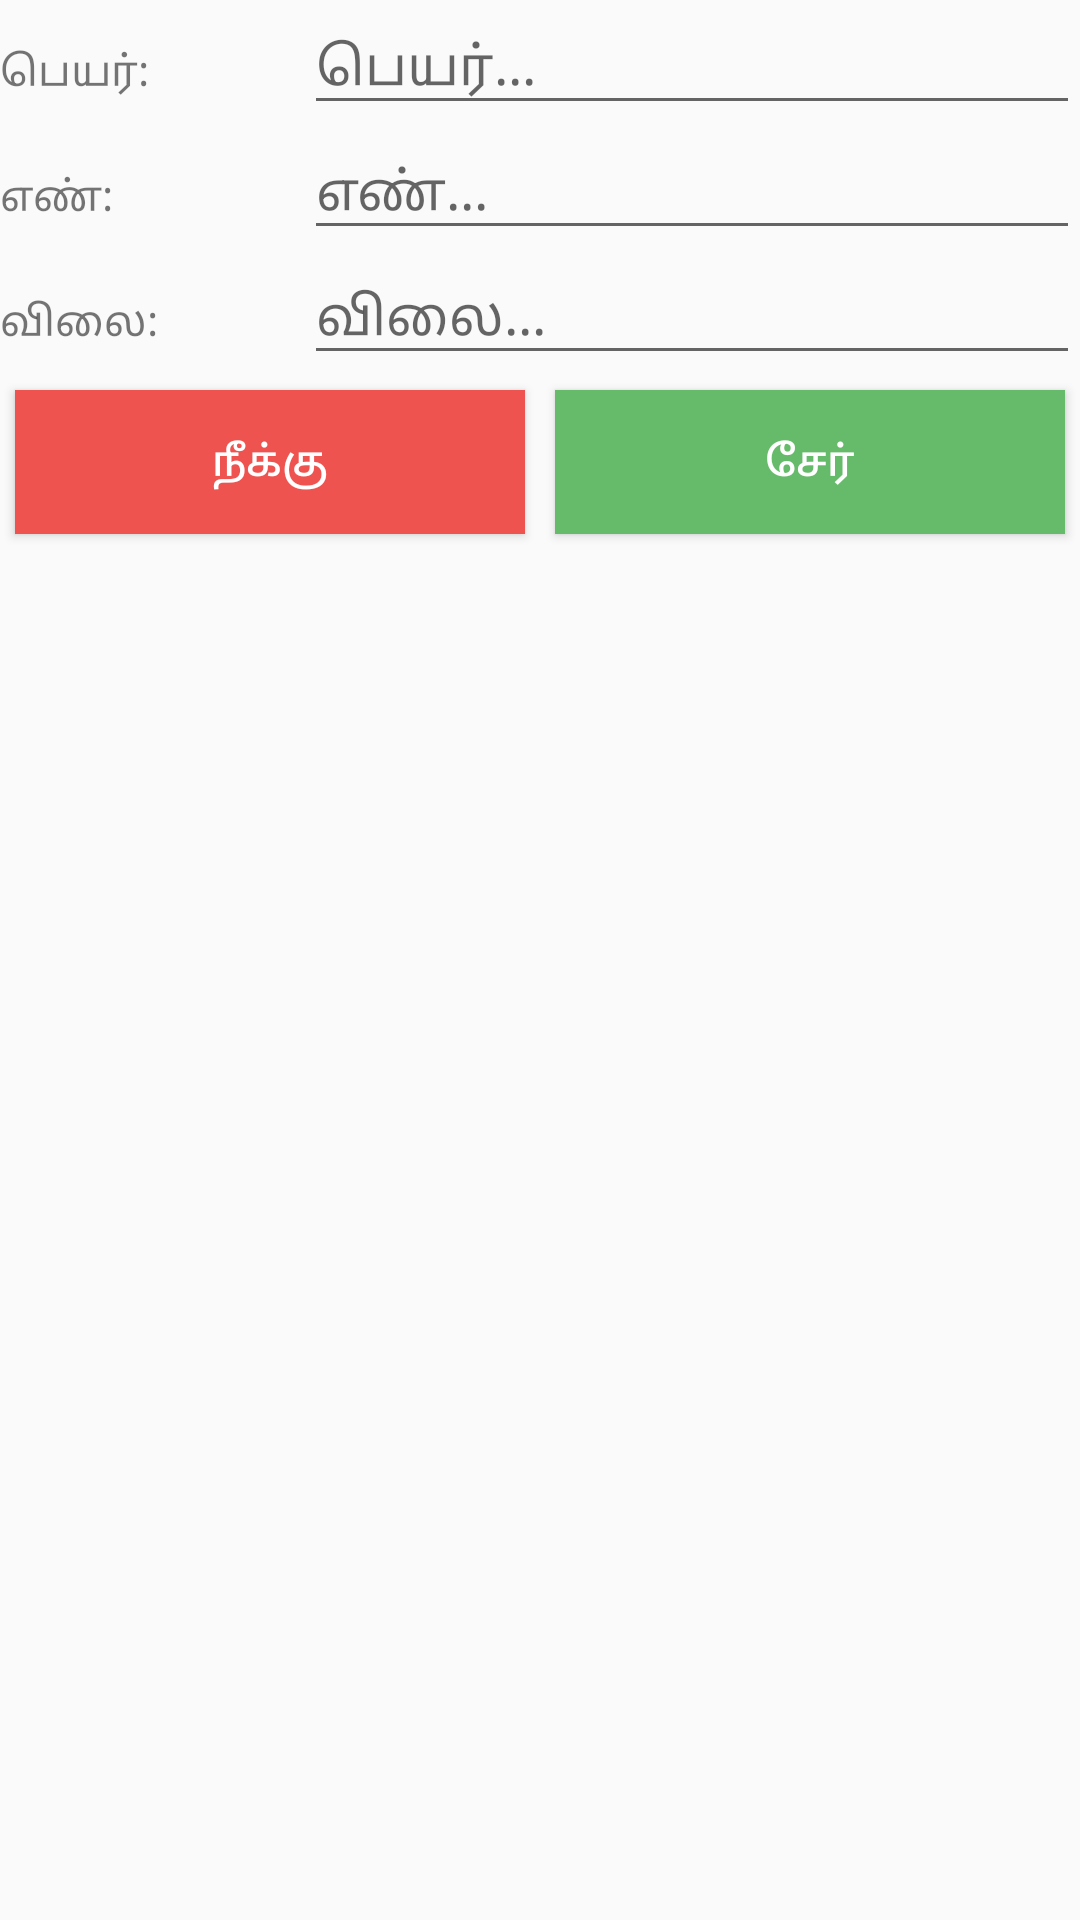

Android layout source for this screen:
<!-- AndroidManifest.xml: application theme AppTheme -->
<!-- res/layout/productform.xml -->
<?xml version="1.0" encoding="utf-8"?>
<RelativeLayout xmlns:android="http://schemas.android.com/apk/res/android"
    android:id="@+id/productForm"
    android:layout_width="match_parent"
    android:layout_height="wrap_content"
    android:layout_marginLeft="25dp"
    android:layout_marginRight="25dp"
    android:layout_marginTop="25dp"
    android:layout_marginBottom="25dp"
    >

    <TableLayout
        android:layout_width="match_parent"
        android:layout_height="wrap_content"
        android:shrinkColumns="*"
        android:stretchColumns="*">

        <TableRow
            android:layout_width="match_parent"
            android:layout_height="match_parent"
            android:visibility="gone">

            <TextView
                android:id="@+id/textView2"
                android:layout_width="wrap_content"
                android:layout_height="wrap_content"
                android:layout_gravity="center|left"
                android:text="எண்:" />

            <LinearLayout
                android:layout_width="wrap_content"
                android:layout_height="wrap_content"
                android:orientation="horizontal">

                <NumberPicker
                    android:id="@+id/numberPicker"
                    android:layout_width="wrap_content"
                    android:layout_height="wrap_content"
                    android:layout_weight="1" />

                <NumberPicker
                    android:id="@+id/numberPicker3"
                    android:layout_width="wrap_content"
                    android:layout_height="wrap_content"
                    android:layout_weight="1" />

                <NumberPicker
                    android:id="@+id/numberPicker2"
                    android:layout_width="wrap_content"
                    android:layout_height="wrap_content"
                    android:layout_weight="1" />
            </LinearLayout>

        </TableRow>

        <TableRow
            android:layout_width="match_parent"
            android:layout_height="match_parent">

            <TextView
                android:id="@+id/labelName"
                android:layout_width="wrap_content"
                android:layout_height="wrap_content"
                android:text="பெயர்:" />

            <EditText
                android:id="@+id/editName"
                android:layout_width="wrap_content"
                android:layout_height="wrap_content"
                android:layout_below="@+id/labelName"
                android:ems="10"
                android:hint="பெயர்..."
                android:inputType="textPersonName" />
        </TableRow>

        <TableRow
            android:layout_width="match_parent"
            android:layout_height="match_parent">

            <TextView
                android:id="@+id/labelQuantity"
                android:layout_width="wrap_content"
                android:layout_height="wrap_content"
                android:layout_below="@+id/editName"
                android:text="எண்:" />

            <EditText
                android:id="@+id/editID"
                android:layout_width="wrap_content"
                android:layout_height="wrap_content"
                android:layout_below="@+id/labelQuantity"
                android:ems="10"
                android:hint="எண்..."
                android:inputType="number"
                android:maxLength="3" />

        </TableRow>

        <TableRow
            android:layout_width="match_parent"
            android:layout_height="match_parent">

            <TextView
                android:id="@+id/labelUnitPrice"
                android:layout_width="wrap_content"
                android:layout_height="wrap_content"
                android:text="விலை:" />

            <EditText
                android:id="@+id/editPrice"
                android:layout_width="wrap_content"
                android:layout_height="wrap_content"
                android:ems="10"
                android:hint="விலை..."
                android:inputType="numberDecimal" />
        </TableRow>

        <TableRow
            android:layout_width="match_parent"
            android:layout_height="match_parent"
            android:weightSum="1"
            >

            <Button
                android:id="@+id/cmdCancel"
                android:layout_width="0dp"
                android:layout_height="wrap_content"
                android:layout_weight=".5"
                android:layout_margin="5dp"
                android:backgroundTint="@color/colorCancel"
                android:background="@color/colorCancel"
                android:text="நீக்கு"
                android:textColor="@color/cardview_light_background"/>


            <Button
                android:id="@+id/cmdSave"
                android:layout_width="0dp"
                android:layout_height="wrap_content"
                android:layout_weight=".5"
                android:layout_margin="5dp"
                android:text="சேர்"
                android:backgroundTint="@color/colorOK"
                android:background="@color/colorOK"
                android:textColor="@color/cardview_light_background" />

        </TableRow>
    </TableLayout>

</RelativeLayout>
<!-- resources referenced by this layout -->
<resources>
  <color name="colorCancel">#EF5350</color>
  <color name="colorOK">#66BB6A</color>
  <style name="AppTheme" parent="Theme.AppCompat.Light.NoActionBar">
          
          <item name="colorPrimary">@color/colorPrimary</item>
          <item name="colorPrimaryDark">@color/colorPrimaryDark</item>
          
          <item name="colorAccent">#0288D1</item>
      </style>
  <color name="colorPrimary">#3f51b5</color>
  <color name="colorPrimaryDark">#303F9F</color>
</resources>
